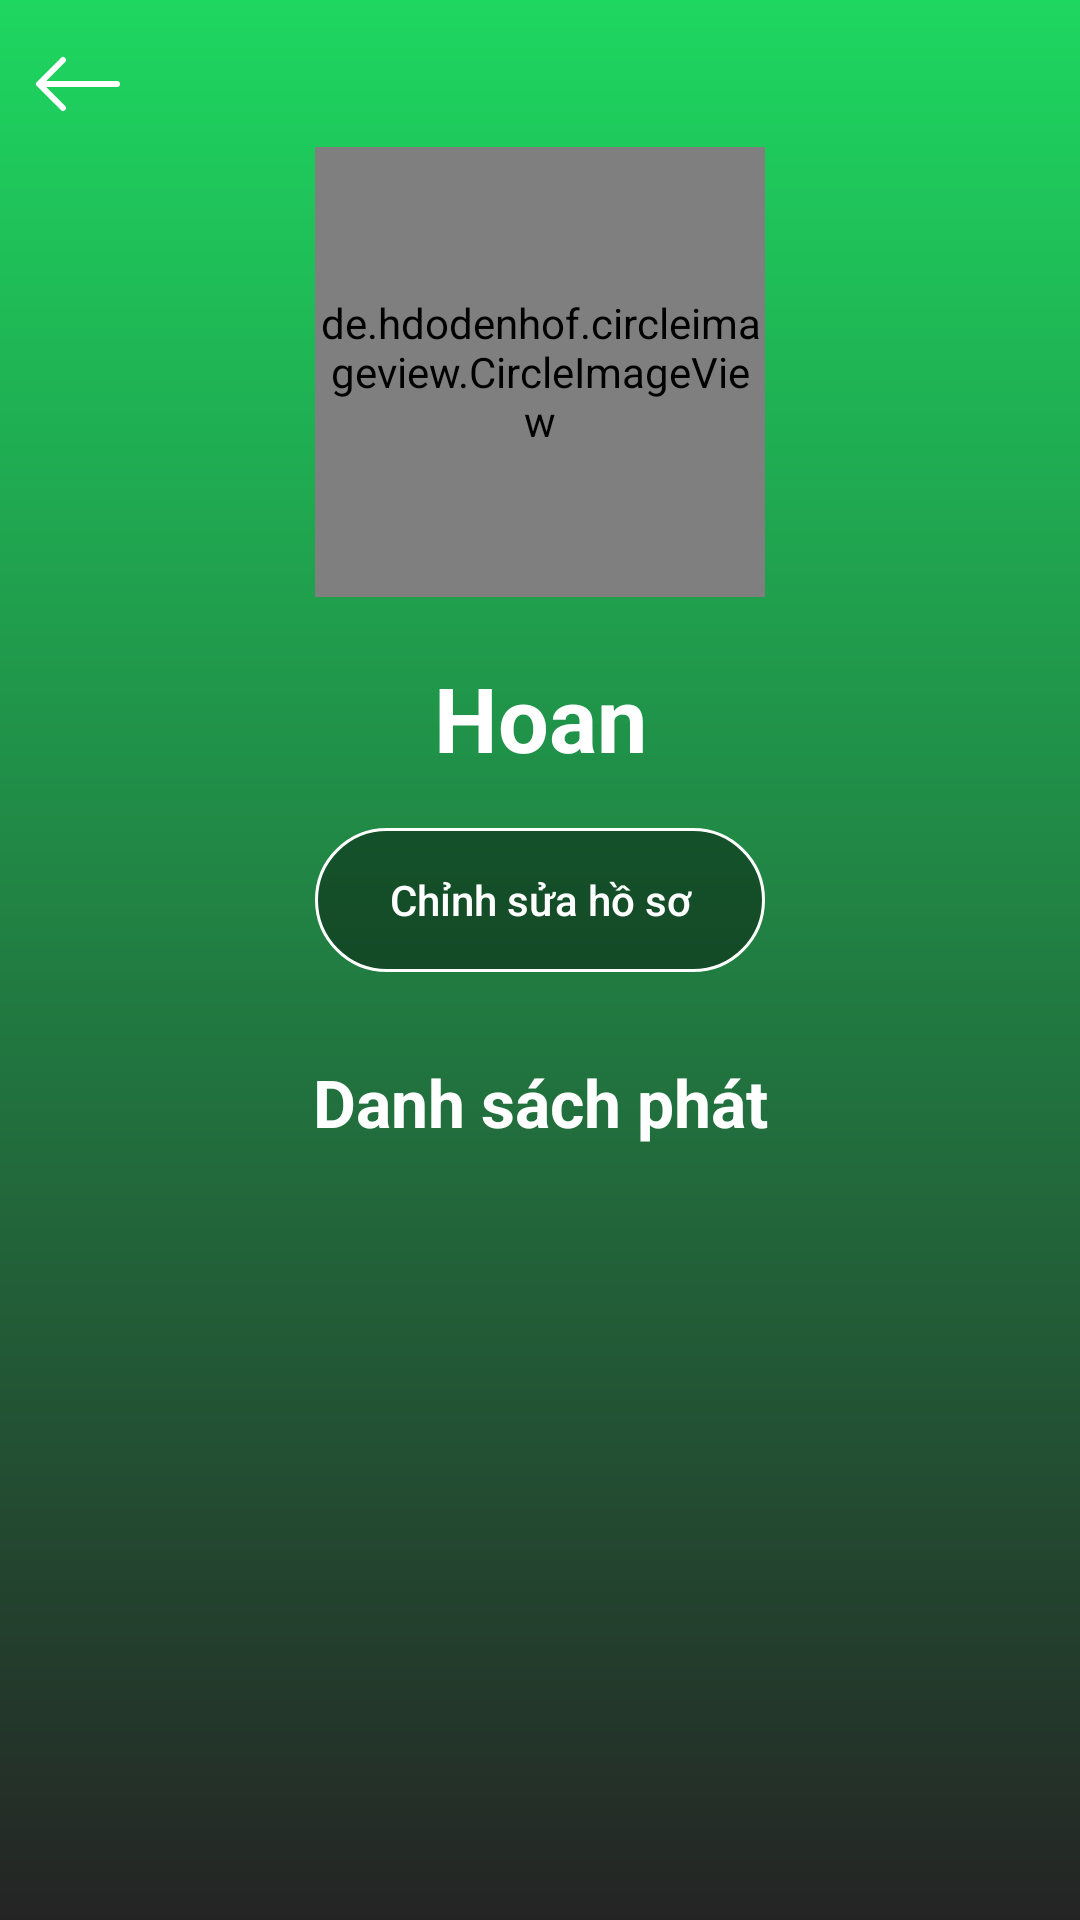

Here is an Android app screen rendered from its layout file. Give the layout XML and the strings, colors and styles it references.
<!-- AndroidManifest.xml: application theme Theme.TestMeo -->
<!-- res/layout/activity_user.xml -->
<?xml version="1.0" encoding="utf-8"?>
<androidx.constraintlayout.widget.ConstraintLayout xmlns:android="http://schemas.android.com/apk/res/android"
    xmlns:app="http://schemas.android.com/apk/res-auto"
    android:layout_width="match_parent"
    android:layout_height="match_parent"
    android:background="@drawable/gradient_color_green">

    <ImageView
        android:id="@+id/activityUser_backIv"
        android:layout_width="wrap_content"
        android:layout_height="wrap_content"
        android:src="@drawable/ic_arrow_left"
        app:layout_constraintBottom_toBottomOf="parent"
        app:layout_constraintEnd_toEndOf="parent"
        app:layout_constraintStart_toStartOf="parent"
        app:layout_constraintTop_toTopOf="parent"
        app:layout_constraintVertical_bias="0.02"
        app:layout_constraintHorizontal_bias="0.03"/>

    <de.hdodenhof.circleimageview.CircleImageView
        android:id="@+id/activityUser_avatarIv"
        android:layout_width="150dp"
        android:layout_height="150dp"
        android:src="@drawable/avatar"
        app:layout_constraintBottom_toBottomOf="parent"
        app:layout_constraintEnd_toEndOf="parent"
        app:layout_constraintStart_toStartOf="parent"
        app:layout_constraintTop_toTopOf="parent"
        app:layout_constraintVertical_bias="0.1"/>

    <TextView
        android:id="@+id/activityUser_usernameTv"
        android:layout_width="wrap_content"
        android:layout_height="wrap_content"
        android:text="Hoan"
        android:textColor="@color/white"
        android:textSize="30dp"
        android:textStyle="bold"
        app:layout_constraintBottom_toBottomOf="parent"
        app:layout_constraintEnd_toEndOf="parent"
        app:layout_constraintStart_toStartOf="parent"
        app:layout_constraintTop_toBottomOf="@+id/activityUser_avatarIv"
        app:layout_constraintVertical_bias="0.05" />

    <Button
        android:id="@+id/activityUser_editUserBtn"
        android:layout_width="wrap_content"
        android:layout_height="wrap_content"
        android:background="@drawable/rounded_button"
        android:text="Chỉnh sửa hồ sơ"
        android:textAllCaps="false"
        android:textColor="@color/white"
        app:layout_constraintBottom_toBottomOf="parent"
        app:layout_constraintEnd_toEndOf="parent"
        app:layout_constraintStart_toStartOf="parent"
        app:layout_constraintTop_toBottomOf="@id/activityUser_usernameTv"
        app:layout_constraintVertical_bias="0.05" />

    <TextView
        android:id="@+id/textView6"
        android:layout_width="wrap_content"
        android:layout_height="wrap_content"
        android:text="Danh sách phát"
        android:textColor="@color/white"
        android:textSize="22dp"
        android:textStyle="bold"
        app:layout_constraintBottom_toBottomOf="parent"
        app:layout_constraintEnd_toEndOf="parent"
        app:layout_constraintStart_toStartOf="parent"
        app:layout_constraintTop_toBottomOf="@+id/activityUser_editUserBtn"
        app:layout_constraintVertical_bias="0.1" />

    <ScrollView
        android:layout_width="match_parent"
        android:layout_height="250dp"
        app:layout_constraintVertical_bias="0.15"
        app:layout_constraintBottom_toBottomOf="parent"
        app:layout_constraintEnd_toEndOf="parent"
        app:layout_constraintStart_toStartOf="parent"
        app:layout_constraintTop_toBottomOf="@+id/textView6">
        <androidx.recyclerview.widget.RecyclerView
            android:id="@+id/activityUser_listPlaylistRv"
            android:layout_width="match_parent"
            android:layout_height="wrap_content"
            app:layout_constraintBottom_toBottomOf="parent"
            app:layout_constraintEnd_toEndOf="parent"
            app:layout_constraintStart_toStartOf="parent"
            app:layout_constraintTop_toBottomOf="@+id/textView6" />
    </ScrollView>

</androidx.constraintlayout.widget.ConstraintLayout>
<!-- resources referenced by this layout -->
<resources>
  <color name="white">#FFFFFFFF</color>
  <!-- drawable avatar: jpg bitmap (drawable, 30223 bytes) -->
  <!-- drawable gradient_color_green (drawable) -->
  <?xml version="1.0" encoding="utf-8"?>
  <shape xmlns:android="http://schemas.android.com/apk/res/android">
      <gradient
          android:type="linear"
          android:angle="270"
          android:startColor="@color/green"
          android:endColor="@color/grey" />
  </shape>
  <!-- drawable ic_arrow_left (drawable) -->
  <vector xmlns:android="http://schemas.android.com/apk/res/android"
      android:width="32dp"
      android:height="32dp"
      android:viewportWidth="16"
      android:viewportHeight="16">
    <path
        android:pathData="M15,8a0.5,0.5 0,0 0,-0.5 -0.5H2.707l3.147,-3.146a0.5,0.5 0,1 0,-0.708 -0.708l-4,4a0.5,0.5 0,0 0,0 0.708l4,4a0.5,0.5 0,0 0,0.708 -0.708L2.707,8.5H14.5A0.5,0.5 0,0 0,15 8z"
        android:fillColor="@color/white"
        android:fillType="evenOdd"/>
  </vector>
  <!-- drawable rounded_button (drawable) -->
  <?xml version="1.0" encoding="utf-8"?>
  <shape xmlns:android="http://schemas.android.com/apk/res/android">
      <stroke android:width="1dp"
          android:color="@color/white" />
      <size android:width="150dp"
          android:height="15dp" />
      <corners android:radius="30dp" />
      <solid android:color="#68000000" />
  </shape>
  <style name="Theme.TestMeo" parent="Theme.Design.NoActionBar">
          
          <item name="colorPrimary">@color/purple_500</item>
          <item name="colorPrimaryVariant">@color/purple_700</item>
          <item name="colorOnPrimary">@color/white</item>
          
          <item name="colorSecondary">@color/teal_200</item>
          <item name="colorSecondaryVariant">@color/teal_700</item>
          <item name="colorOnSecondary">#FFFFFF</item>
          
          <item name="android:statusBarColor" tools:targetApi="l">?attr/colorPrimaryVariant</item>
          
      </style>
  <color name="green">#1ED760</color>
  <color name="grey">#242424</color>
  <color name="purple_500">#FF6200EE</color>
  <color name="purple_700">#FF3700B3</color>
  <color name="teal_200">#FF03DAC5</color>
  <color name="teal_700">#FF018786</color>
</resources>
